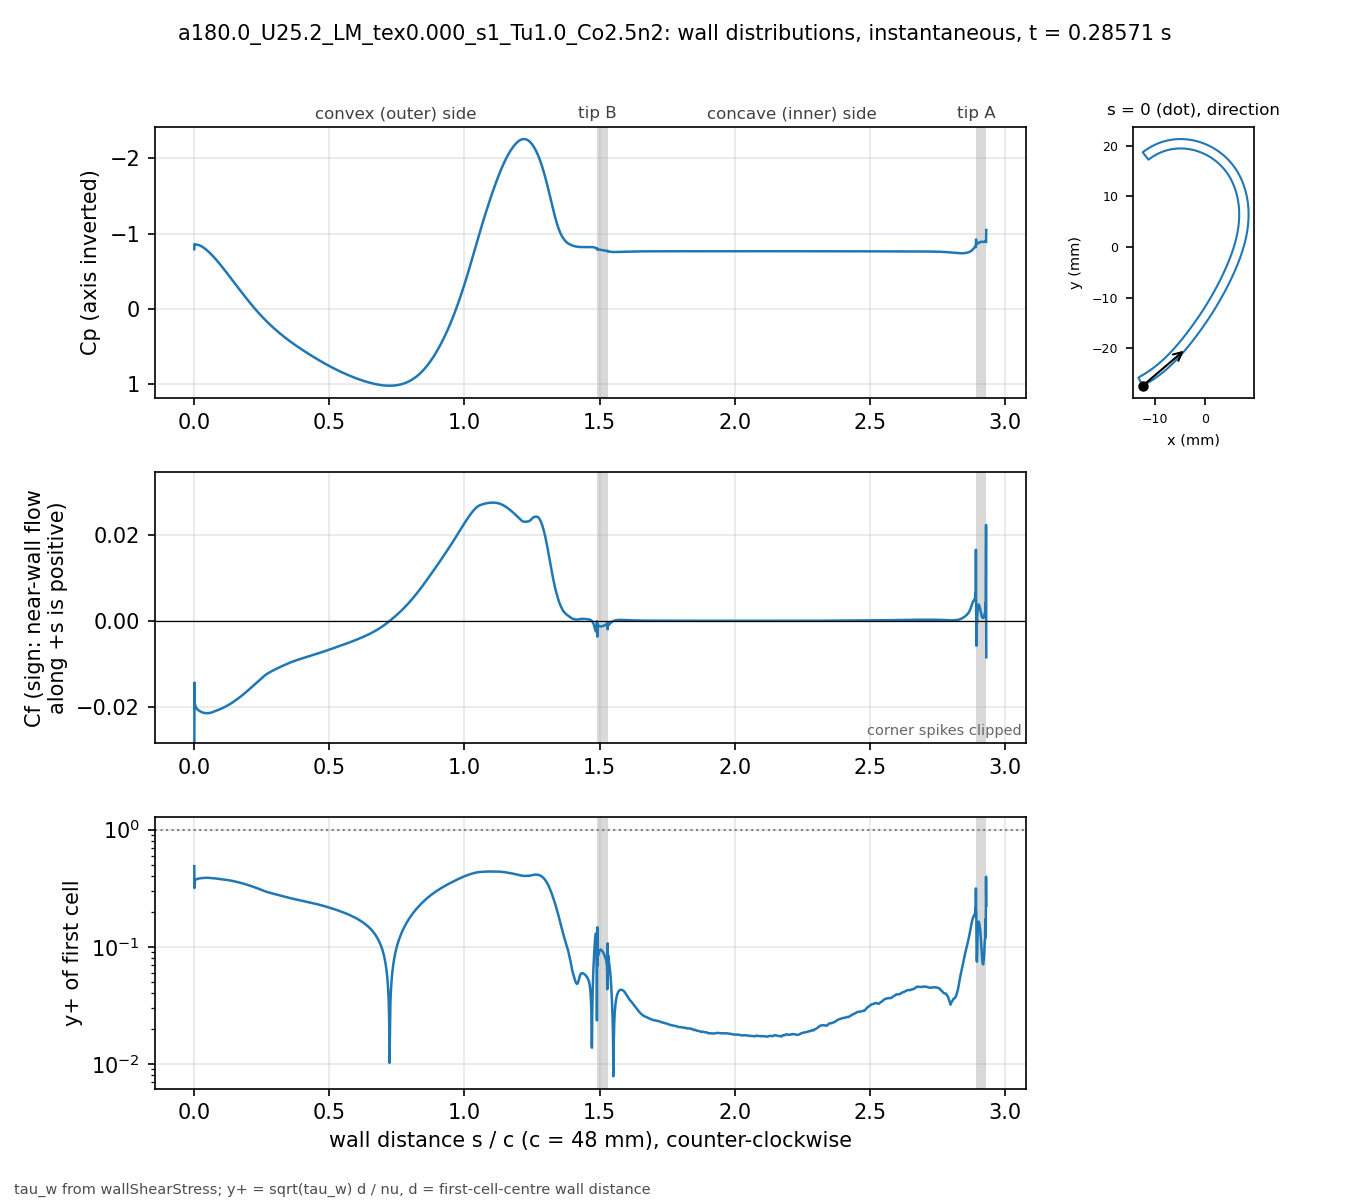

Values plotted in this chart, from the file beside it:
# a180.0_U25.2_LM_tex0.000_s1_Tu1.0_Co2.…, p_inf=0; Cf signed by near-wall flow dir…
patch, s_over_c, x_m, y_m, Cp, Cf, yplus, d_first_m
blade, 0.000000, -0.01235, -0.02743, -0.7928, -0.04003, 0.4879, 2.0746e-06
blade, 0.000834, -0.01231, -0.02741, -0.8579, -0.01438, 0.3172, 2.2501e-06
blade, 0.001667, -0.01228, -0.02739, -0.8499, -0.02029, 0.3767, 2.2494e-06
blade, 0.002501, -0.01224, -0.02738, -0.8525, -0.01944, 0.3686, 2.2492e-06
blade, 0.003334, -0.01221, -0.02736, -0.853, -0.01977, 0.3717, 2.2495e-06
blade, 0.004168, -0.01217, -0.02734, -0.8537, -0.01986, 0.3726, 2.2497e-06
blade, 0.005001, -0.01213, -0.02732, -0.8541, -0.01999, 0.3739, 2.2499e-06
blade, 0.005835, -0.0121, -0.0273, -0.8544, -0.02009, 0.3749, 2.25e-06
blade, 0.006668, -0.01206, -0.02728, -0.8545, -0.02019, 0.3758, 2.2501e-06
blade, 0.007502, -0.01203, -0.02726, -0.8544, -0.02028, 0.3766, 2.25e-06
blade, 0.008336, -0.01199, -0.02724, -0.8543, -0.02036, 0.3773, 2.2497e-06
blade, 0.009169, -0.01196, -0.02722, -0.854, -0.02043, 0.378, 2.2499e-06
blade, 0.01, -0.01192, -0.02721, -0.8536, -0.02049, 0.3786, 2.2502e-06
blade, 0.01084, -0.01189, -0.02719, -0.8531, -0.02055, 0.3791, 2.2499e-06
blade, 0.01167, -0.01185, -0.02717, -0.8526, -0.02061, 0.3796, 2.2497e-06
blade, 0.0125, -0.01182, -0.02715, -0.8519, -0.02066, 0.3801, 2.2499e-06
blade, 0.01334, -0.01178, -0.02713, -0.8512, -0.02071, 0.3806, 2.2502e-06
blade, 0.01417, -0.01175, -0.02711, -0.8504, -0.02076, 0.381, 2.2501e-06
blade, 0.015, -0.01171, -0.02709, -0.8495, -0.0208, 0.3814, 2.2499e-06
blade, 0.01584, -0.01168, -0.02707, -0.8486, -0.02084, 0.3818, 2.2501e-06
blade, 0.01667, -0.01164, -0.02705, -0.8476, -0.02088, 0.3822, 2.2503e-06
blade, 0.0175, -0.01161, -0.02703, -0.8466, -0.02092, 0.3826, 2.2505e-06
blade, 0.01834, -0.01157, -0.02701, -0.8454, -0.02095, 0.3829, 2.2503e-06
blade, 0.01917, -0.01154, -0.02699, -0.8443, -0.02099, 0.3831, 2.2501e-06
blade, 0.02, -0.0115, -0.02697, -0.843, -0.02102, 0.3834, 2.2499e-06
blade, 0.02084, -0.01147, -0.02695, -0.8418, -0.02105, 0.3837, 2.25e-06
blade, 0.02167, -0.01144, -0.02693, -0.8404, -0.02108, 0.384, 2.2503e-06
blade, 0.02251, -0.0114, -0.02691, -0.839, -0.02111, 0.3842, 2.2501e-06
blade, 0.02334, -0.01137, -0.02689, -0.8376, -0.02113, 0.3845, 2.2504e-06
blade, 0.02417, -0.01133, -0.02687, -0.8361, -0.02116, 0.3848, 2.2503e-06
blade, 0.02501, -0.0113, -0.02685, -0.8345, -0.02119, 0.385, 2.2502e-06
blade, 0.02584, -0.01126, -0.02683, -0.8329, -0.02121, 0.3852, 2.25e-06
blade, 0.02667, -0.01123, -0.02681, -0.8313, -0.02123, 0.3853, 2.2497e-06
blade, 0.02751, -0.01119, -0.02679, -0.8296, -0.02126, 0.3856, 2.2499e-06
blade, 0.02834, -0.01116, -0.02677, -0.8279, -0.02128, 0.3858, 2.2501e-06
blade, 0.02917, -0.01113, -0.02675, -0.8261, -0.0213, 0.3861, 2.2505e-06
blade, 0.03001, -0.01109, -0.02673, -0.8243, -0.02132, 0.3862, 2.2503e-06
blade, 0.03084, -0.01106, -0.02671, -0.8224, -0.02134, 0.3863, 2.2497e-06
blade, 0.03168, -0.01102, -0.02668, -0.8205, -0.02136, 0.3864, 2.2496e-06
blade, 0.03251, -0.01099, -0.02666, -0.8185, -0.02137, 0.3866, 2.2498e-06
blade, 0.03334, -0.01096, -0.02664, -0.8165, -0.02139, 0.3867, 2.2498e-06
blade, 0.03418, -0.01092, -0.02662, -0.8145, -0.0214, 0.3868, 2.2496e-06
blade, 0.03501, -0.01089, -0.0266, -0.8124, -0.02142, 0.387, 2.2498e-06
blade, 0.03584, -0.01085, -0.02658, -0.8103, -0.02143, 0.3871, 2.25e-06
blade, 0.03668, -0.01082, -0.02656, -0.8081, -0.02144, 0.3873, 2.2504e-06
blade, 0.03751, -0.01079, -0.02654, -0.8059, -0.02145, 0.3874, 2.2503e-06
blade, 0.03834, -0.01075, -0.02652, -0.8037, -0.02146, 0.3874, 2.2501e-06
blade, 0.03918, -0.01072, -0.02649, -0.8014, -0.02147, 0.3876, 2.2504e-06
blade, 0.04001, -0.01068, -0.02647, -0.7991, -0.02148, 0.3876, 2.2502e-06
blade, 0.04084, -0.01065, -0.02645, -0.7968, -0.02148, 0.3876, 2.25e-06
blade, 0.04168, -0.01062, -0.02643, -0.7944, -0.02149, 0.3877, 2.2503e-06
blade, 0.04251, -0.01058, -0.02641, -0.792, -0.02149, 0.3877, 2.2501e-06
blade, 0.04335, -0.01055, -0.02639, -0.7896, -0.0215, 0.3877, 2.2499e-06
blade, 0.04418, -0.01052, -0.02636, -0.7872, -0.0215, 0.3878, 2.2502e-06
blade, 0.04501, -0.01048, -0.02634, -0.7847, -0.0215, 0.3879, 2.2504e-06
blade, 0.04585, -0.01045, -0.02632, -0.7821, -0.0215, 0.3878, 2.2503e-06
blade, 0.04668, -0.01042, -0.0263, -0.7796, -0.0215, 0.3878, 2.2502e-06
blade, 0.04751, -0.01038, -0.02628, -0.777, -0.0215, 0.3878, 2.2501e-06
blade, 0.04835, -0.01035, -0.02625, -0.7744, -0.0215, 0.3878, 2.25e-06
... 3,412 more rows
